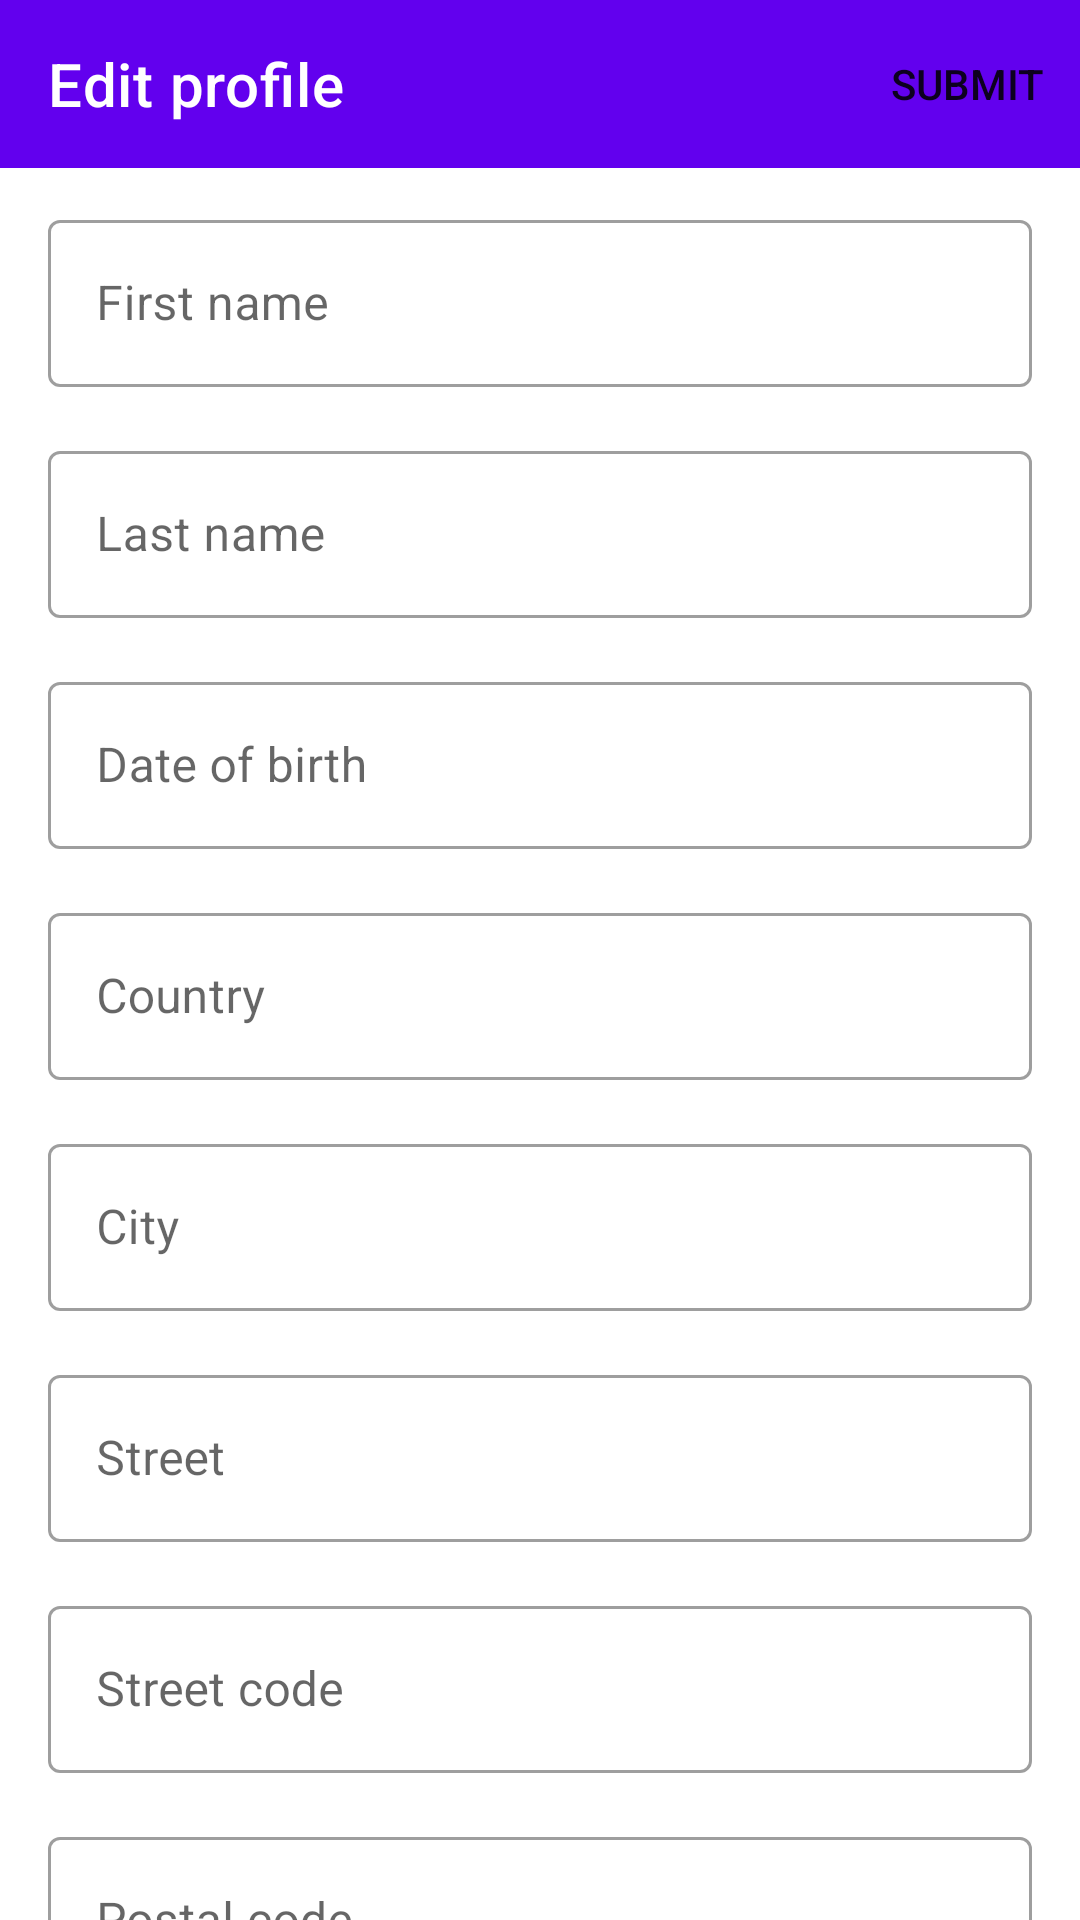

The Android layout XML behind this screen, and the referenced resources:
<!-- AndroidManifest.xml: application theme Theme.Modulotech -->
<!-- res/layout/fragment_profile_edit.xml -->
<?xml version="1.0" encoding="utf-8"?>
<LinearLayout xmlns:android="http://schemas.android.com/apk/res/android"
    xmlns:app="http://schemas.android.com/apk/res-auto"
    android:layout_width="match_parent"
    android:layout_height="match_parent"
    android:orientation="vertical">

    <androidx.appcompat.widget.Toolbar
        android:id="@+id/toolbar"
        android:layout_width="match_parent"
        android:layout_height="?attr/actionBarSize"
        android:background="?attr/colorPrimary"
        app:menu="@menu/fragment_edit_profile_menu"
        app:navigationIcon="@drawable/ic_arrow_back"
        app:title="@string/fragment_profile_edit_title"
        app:titleTextColor="@color/white" />

    <ScrollView
        android:layout_width="match_parent"
        android:layout_height="wrap_content"
        android:scrollbars="none">

        <LinearLayout
            android:id="@+id/edit_text_container"
            android:layout_width="match_parent"
            android:layout_height="wrap_content"
            android:orientation="vertical"
            android:paddingHorizontal="@dimen/padding_16dp"
            android:paddingVertical="@dimen/padding_12dp">

            <com.google.android.material.textfield.TextInputLayout
                android:id="@+id/first_name_text_input_layout"
                style="@style/Widget.MaterialComponents.TextInputLayout.OutlinedBox"
                android:layout_width="match_parent"
                android:layout_height="wrap_content">

                <com.google.android.material.textfield.TextInputEditText
                    android:id="@+id/first_name_edit_text"
                    android:layout_width="match_parent"
                    android:layout_height="wrap_content"
                    android:hint="@string/fragment_profile_edit_first_name"
                    android:inputType="text"
                    android:maxLines="1" />
            </com.google.android.material.textfield.TextInputLayout>

            <com.google.android.material.textfield.TextInputLayout
                android:id="@+id/last_name_text_input_layout"
                style="@style/Widget.MaterialComponents.TextInputLayout.OutlinedBox"
                android:layout_width="match_parent"
                android:layout_height="wrap_content"
                android:layout_marginTop="@dimen/margin_16dp">

                <com.google.android.material.textfield.TextInputEditText
                    android:id="@+id/last_name_edit_text"
                    android:layout_width="match_parent"
                    android:layout_height="wrap_content"
                    android:hint="@string/fragment_profile_edit_last_name"
                    android:inputType="text"
                    android:maxLines="1" />
            </com.google.android.material.textfield.TextInputLayout>

            <com.google.android.material.textfield.TextInputLayout
                android:id="@+id/date_of_birth_text_input_layout"
                style="@style/Widget.MaterialComponents.TextInputLayout.OutlinedBox"
                android:layout_width="match_parent"
                android:layout_height="wrap_content"
                android:layout_marginTop="@dimen/margin_16dp">

                <com.google.android.material.textfield.TextInputEditText
                    android:id="@+id/date_of_birth_edit_text"
                    android:layout_width="match_parent"
                    android:layout_height="wrap_content"
                    android:hint="@string/fragment_profile_edit_date_of_birth"
                    android:inputType="date"
                    android:maxLines="1" />
            </com.google.android.material.textfield.TextInputLayout>

            <com.google.android.material.textfield.TextInputLayout
                android:id="@+id/country_text_input_layout"
                style="@style/Widget.MaterialComponents.TextInputLayout.OutlinedBox"
                android:layout_width="match_parent"
                android:layout_height="wrap_content"
                android:layout_marginTop="@dimen/margin_16dp">

                <com.google.android.material.textfield.TextInputEditText
                    android:id="@+id/country_edit_text"
                    android:layout_width="match_parent"
                    android:layout_height="wrap_content"
                    android:hint="@string/fragment_profile_edit_country"
                    android:inputType="text"
                    android:maxLines="1" />
            </com.google.android.material.textfield.TextInputLayout>

            <com.google.android.material.textfield.TextInputLayout
                android:id="@+id/city_text_input_layout"
                style="@style/Widget.MaterialComponents.TextInputLayout.OutlinedBox"
                android:layout_width="match_parent"
                android:layout_height="wrap_content"
                android:layout_marginTop="@dimen/margin_16dp">

                <com.google.android.material.textfield.TextInputEditText
                    android:id="@+id/city_edit_text"
                    android:layout_width="match_parent"
                    android:layout_height="wrap_content"
                    android:hint="@string/fragment_profile_edit_city"
                    android:inputType="text"
                    android:maxLines="1" />
            </com.google.android.material.textfield.TextInputLayout>

            <com.google.android.material.textfield.TextInputLayout
                android:id="@+id/street_text_input_layout"
                style="@style/Widget.MaterialComponents.TextInputLayout.OutlinedBox"
                android:layout_width="match_parent"
                android:layout_height="wrap_content"
                android:layout_marginTop="@dimen/margin_16dp">

                <com.google.android.material.textfield.TextInputEditText
                    android:id="@+id/street_edit_text"
                    android:layout_width="match_parent"
                    android:layout_height="wrap_content"
                    android:hint="@string/fragment_profile_edit_street"
                    android:inputType="text"
                    android:maxLines="1" />
            </com.google.android.material.textfield.TextInputLayout>

            <com.google.android.material.textfield.TextInputLayout
                android:id="@+id/street_code_text_input_layout"
                style="@style/Widget.MaterialComponents.TextInputLayout.OutlinedBox"
                android:layout_width="match_parent"
                android:layout_height="wrap_content"
                android:layout_marginTop="@dimen/margin_16dp">

                <com.google.android.material.textfield.TextInputEditText
                    android:id="@+id/street_code_edit_text"
                    android:layout_width="match_parent"
                    android:layout_height="wrap_content"
                    android:hint="@string/fragment_profile_edit_street_code"
                    android:inputType="text"
                    android:maxLines="1" />
            </com.google.android.material.textfield.TextInputLayout>

            <com.google.android.material.textfield.TextInputLayout
                android:id="@+id/postal_code_text_input_layout"
                style="@style/Widget.MaterialComponents.TextInputLayout.OutlinedBox"
                android:layout_width="match_parent"
                android:layout_height="wrap_content"
                android:layout_marginTop="@dimen/margin_16dp">

                <com.google.android.material.textfield.TextInputEditText
                    android:id="@+id/postal_code_edit_text"
                    android:layout_width="match_parent"
                    android:layout_height="wrap_content"
                    android:hint="@string/fragment_profile_edit_postal_code"
                    android:inputType="numberDecimal"
                    android:maxLines="1" />
            </com.google.android.material.textfield.TextInputLayout>
        </LinearLayout>
    </ScrollView>
</LinearLayout>
<!-- resources referenced by this layout -->
<resources>
  <dimen name="margin_16dp">16dp</dimen>
  <dimen name="padding_12dp">12dp</dimen>
  <dimen name="padding_16dp">16dp</dimen>
  <string name="fragment_profile_edit_city">City</string>
  <string name="fragment_profile_edit_country">Country</string>
  <string name="fragment_profile_edit_date_of_birth">Date of birth</string>
  <string name="fragment_profile_edit_first_name">First name</string>
  <string name="fragment_profile_edit_last_name">Last name</string>
  <string name="fragment_profile_edit_postal_code">Postal code</string>
  <string name="fragment_profile_edit_street">Street</string>
  <string name="fragment_profile_edit_street_code">Street code</string>
  <string name="fragment_profile_edit_title">Edit profile</string>
  <style name="Theme.Modulotech" parent="Theme.MaterialComponents.DayNight.NoActionBar">
          
          <item name="colorPrimary">@color/purple_500</item>
          <item name="colorPrimaryVariant">@color/purple_700</item>
          <item name="colorOnPrimary">@color/white</item>
          
          <item name="colorSecondary">@color/teal_200</item>
          <item name="colorSecondaryVariant">@color/teal_700</item>
          <item name="colorOnSecondary">@color/black</item>
          
          <item name="android:statusBarColor">?attr/colorPrimaryVariant</item>
          
      </style>
  <!-- not gathered from this repository: default colours our renderer supplied (Android Studio template values) -->
  <color name="purple_500">#FF6200EE</color>
  <color name="purple_700">#FF3700B3</color>
  <color name="teal_200">#FF03DAC5</color>
  <color name="teal_700">#FF018786</color>
  <color name="black">#FF000000</color>
  <color name="white">#FFFFFFFF</color>
</resources>
